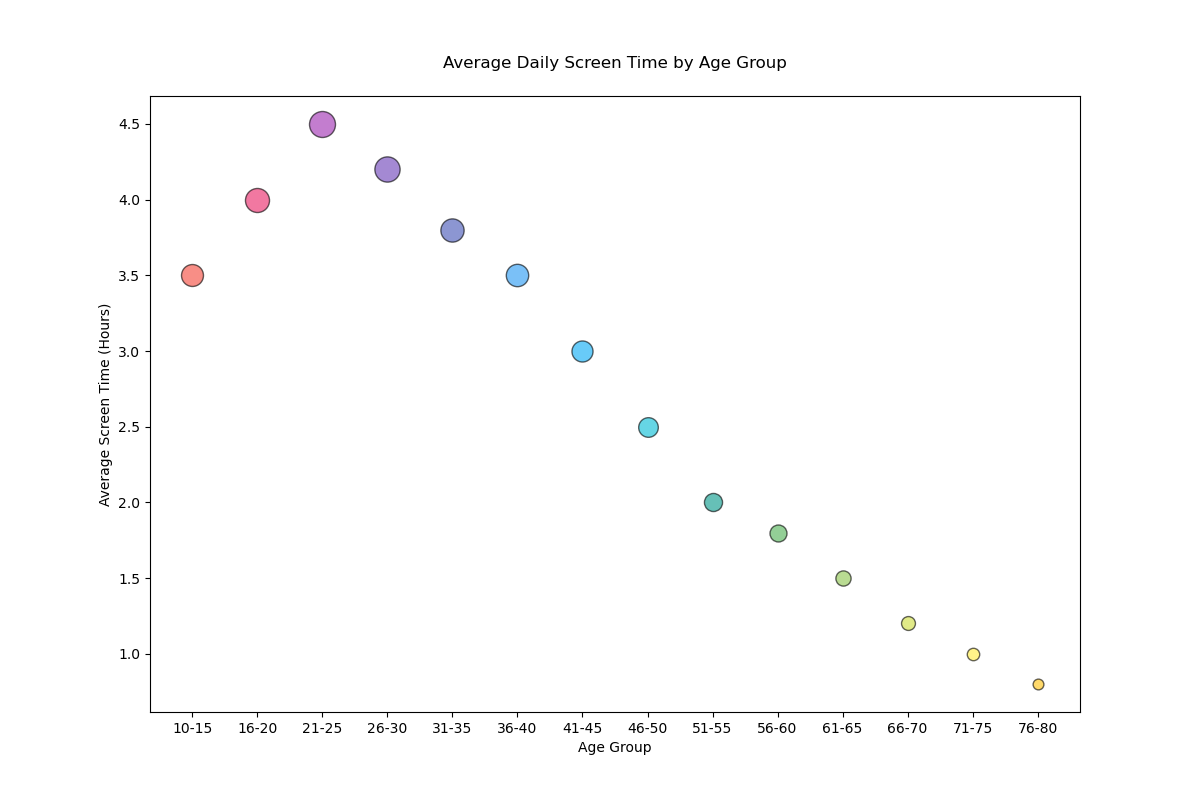

Data behind this chart, as committed beside it:
Age Group, Average Screen Time (Hours), Population, Color, Size
10-15, 3.5, 2500, #F44336, 250.0
16-20, 4.0, 3000, #E91E63, 300.0
21-25, 4.5, 3500, #9C27B0, 350.0
26-30, 4.2, 3300, #673AB7, 330.0
31-35, 3.8, 2800, #3F51B5, 280.0
36-40, 3.5, 2600, #2196F3, 260.0
41-45, 3.0, 2300, #03A9F4, 230.0
46-50, 2.5, 2000, #00BCD4, 200.0
51-55, 2.0, 1700, #009688, 170.0
56-60, 1.8, 1500, #4CAF50, 150.0
61-65, 1.5, 1200, #8BC34A, 120.0
66-70, 1.2, 1000, #CDDC39, 100.0
71-75, 1.0, 800, #FFEB3B, 80.0
76-80, 0.8, 600, #FFC107, 60.0
